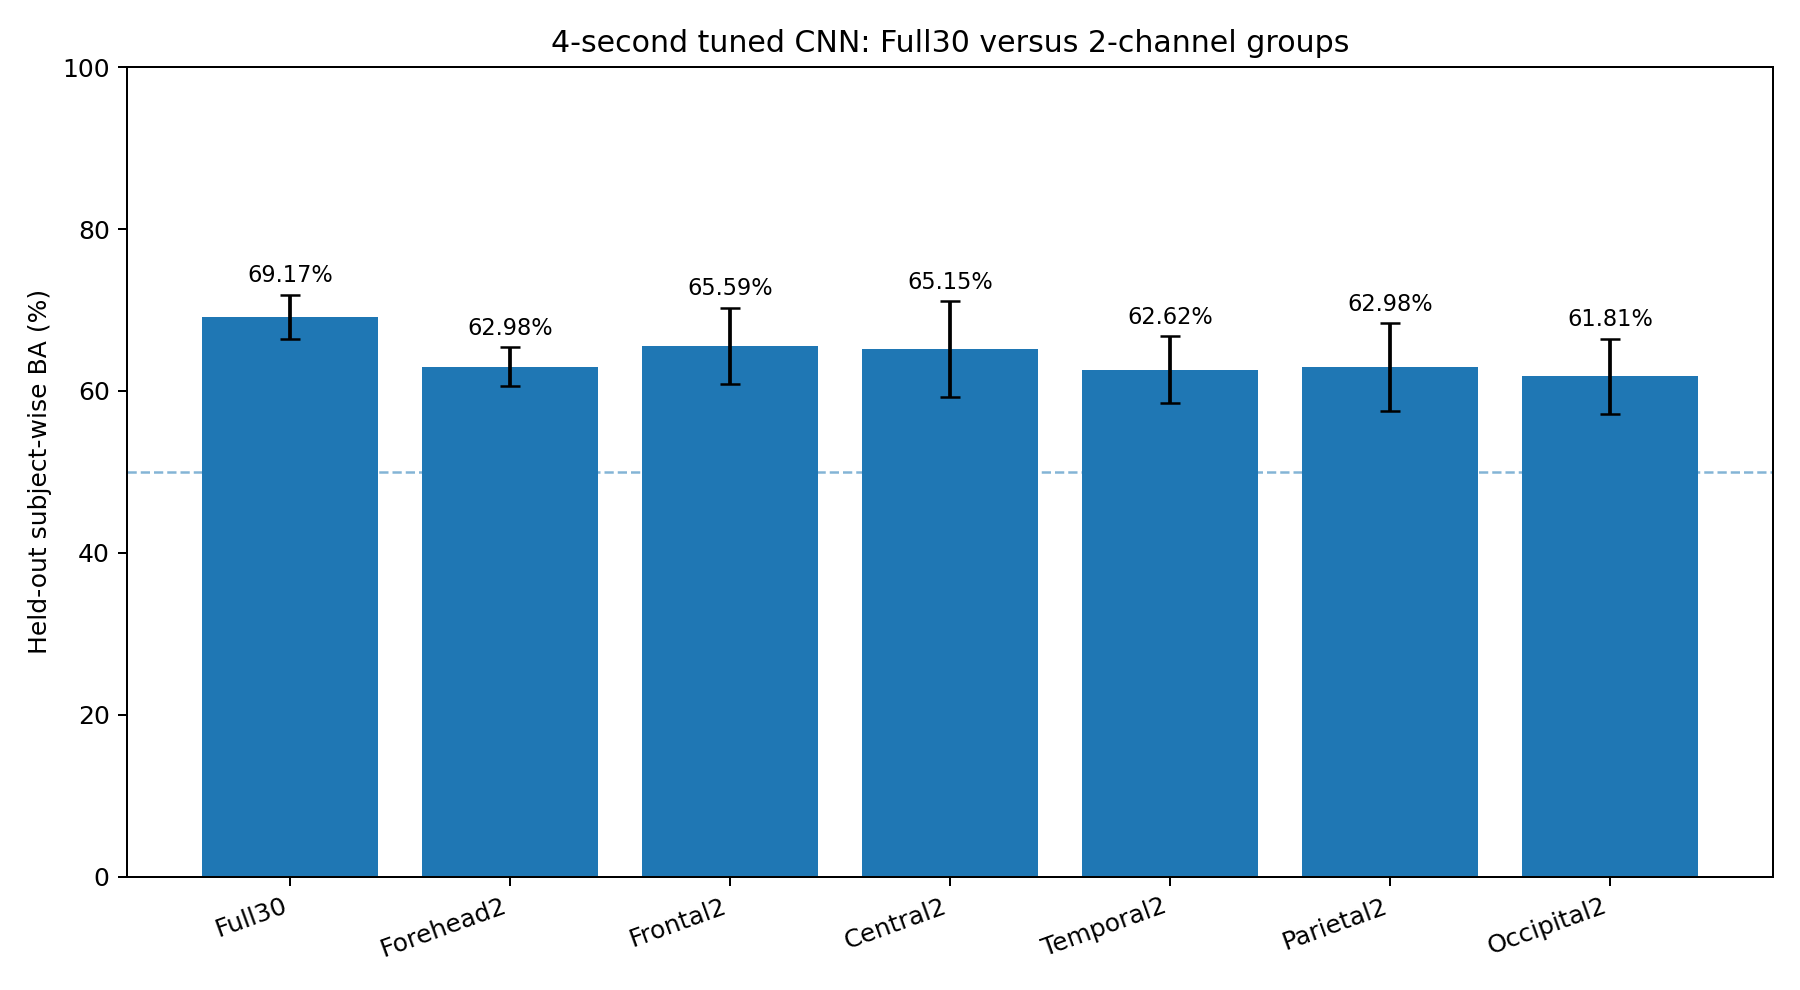

The data file committed next to this chart (first rows):
group, completed_folds, expected_folds, mean_BA, std_BA, pooled_BA, mean_macro_F1, n_predictions, BA_delta_vs_Full30_pp, BA_retained_vs_Full30_pct, chance_corrected_retention_pct
Full30, 5, 5, 0.6917, 0.02739, 0.6916, 0.689, 13604, 0.0, 100, 100.0
Forehead2, 5, 5, 0.6298, 0.02426, 0.6297, 0.6192, 13604, -6.195, 91.04, 67.68
Frontal2, 5, 5, 0.6559, 0.04694, 0.6564, 0.646, 13604, -3.58, 94.83, 81.33
Central2, 5, 5, 0.6515, 0.05947, 0.6519, 0.6439, 13604, -4.017, 94.19, 79.05
Temporal2, 5, 5, 0.6262, 0.04166, 0.6265, 0.6143, 13604, -6.554, 90.52, 65.81
Parietal2, 5, 5, 0.6298, 0.05403, 0.6298, 0.6154, 13604, -6.194, 91.05, 67.69
Occipital2, 5, 5, 0.6181, 0.0467, 0.6185, 0.6061, 13604, -7.363, 89.36, 61.59
